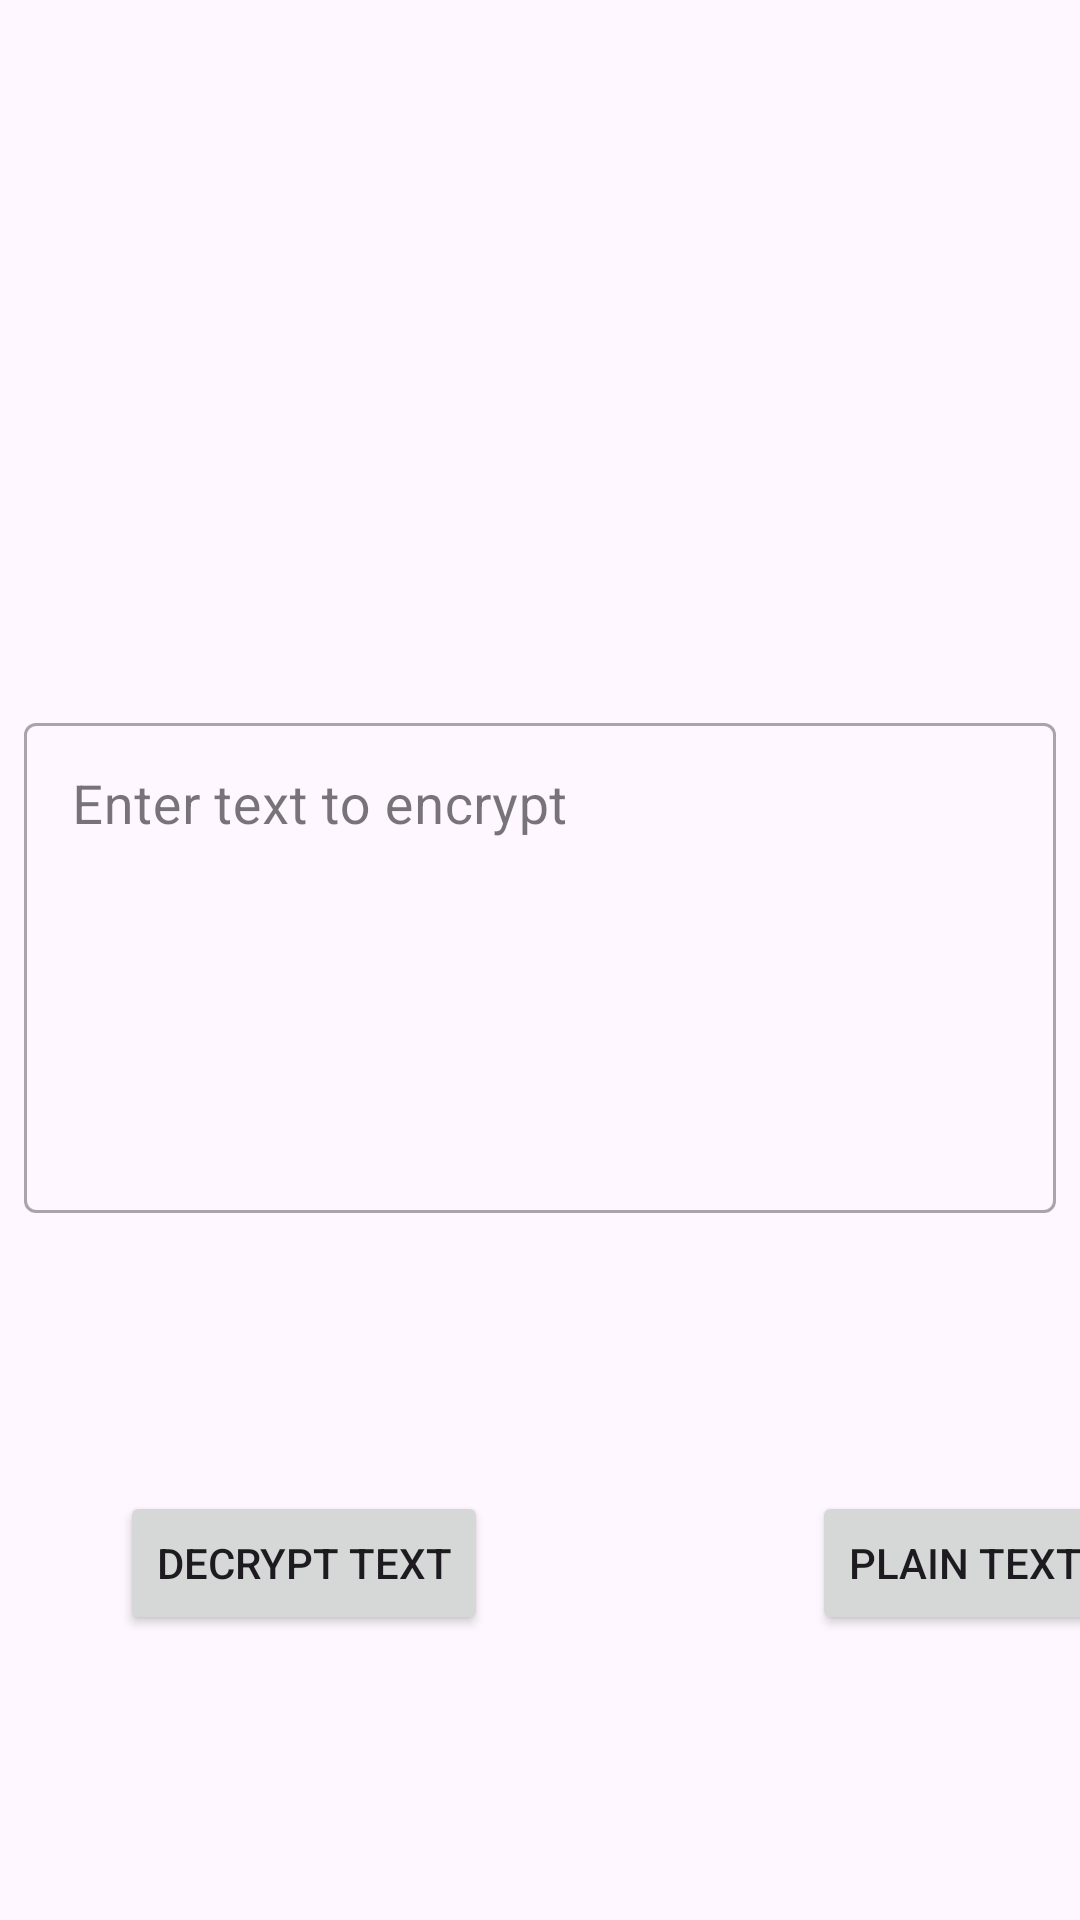

Produce the Android XML layout that renders to this screen, including the resource entries it uses.
<!-- AndroidManifest.xml: application theme Theme.SecureText -->
<!-- res/layout/fragment_encryption.xml -->
<?xml version="1.0" encoding="utf-8"?>
<androidx.constraintlayout.widget.ConstraintLayout xmlns:android="http://schemas.android.com/apk/res/android"
    xmlns:app="http://schemas.android.com/apk/res-auto"
    xmlns:tools="http://schemas.android.com/tools"
    android:layout_width="match_parent"
    android:layout_height="match_parent"
    tools:context=".fragments.EncryptionFragment">

    
    <com.google.android.material.textfield.TextInputLayout
        android:id="@+id/textInputLayout"
        android:padding="8dp"
        style="@style/Widget.MaterialComponents.TextInputLayout.OutlinedBox"
        android:layout_width="match_parent"
        android:layout_height="wrap_content"
        android:hint="Enter text to encrypt"
        app:layout_constraintBottom_toBottomOf="parent"
        app:layout_constraintTop_toTopOf="parent"
        tools:layout_editor_absoluteX="16dp">

        <com.google.android.material.textfield.TextInputEditText
            android:id="@+id/txtEncrypt"
            android:layout_width="match_parent"
            android:layout_height="wrap_content"
            android:gravity="top"
            android:inputType="textMultiLine"
            android:lines="6"
            android:overScrollMode="always"
            android:scrollbarStyle="insideInset"
            android:scrollbars="vertical"
            android:scrollHorizontally="false"
            android:textColor="@color/black"
            android:textSize="18sp" />

    </com.google.android.material.textfield.TextInputLayout>


    <Button
        android:id="@+id/btnDecryptText"
        android:layout_width="wrap_content"
        android:layout_height="wrap_content"
        android:layout_marginStart="40dp"
        android:text="Decrypt text"
        app:layout_constraintBottom_toBottomOf="parent"
        app:layout_constraintStart_toStartOf="parent"
        app:layout_constraintTop_toBottomOf="@+id/textInputLayout"
        app:layout_constraintVertical_bias="0.472">

    </Button>

    <Button
        android:id="@+id/btnPlainText"
        android:layout_width="wrap_content"
        android:layout_height="wrap_content"
        android:layout_marginStart="108dp"
        android:text="Plain text"
        app:layout_constraintBottom_toBottomOf="parent"
        app:layout_constraintEnd_toEndOf="parent"
        app:layout_constraintHorizontal_bias="0.0"
        app:layout_constraintStart_toEndOf="@+id/btnDecryptText"
        app:layout_constraintTop_toBottomOf="@+id/textInputLayout"
        app:layout_constraintVertical_bias="0.472">

    </Button>

</androidx.constraintlayout.widget.ConstraintLayout>
<!-- resources referenced by this layout -->
<resources>
  <color name="black">#FF000000</color>
  <style name="Theme.SecureText" parent="Base.Theme.SecureText" />
  <style name="Base.Theme.SecureText" parent="Theme.Material3.DayNight.NoActionBar">
          
          
      </style>
</resources>
